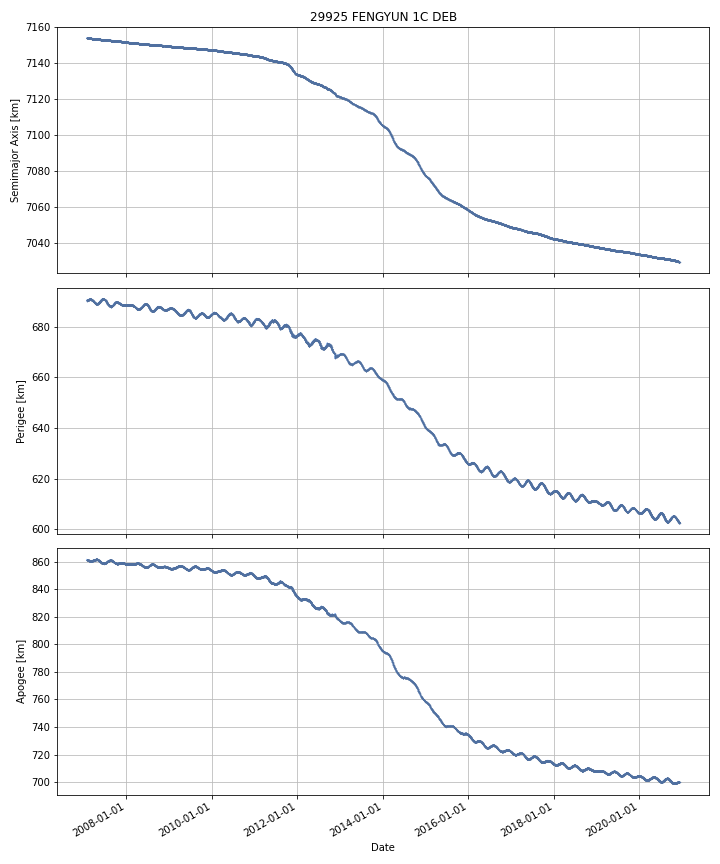

The data file committed next to this chart (first rows):
DATE, SEMIMAJOR_AXIS, PERIAPSIS, APOAPSIS, DOT_SEMIMAJOR_AXIS, DOT_PERIAPSIS, DOT_APOAPSIS
2007-01-27, 7154, 690.3, 861.3, , , 
2007-01-28, 7154, 690.3, 861.4, -0.006839, -0.02441, 0.01073
2007-01-29, 7154, 690.3, 861.3, -0.005092, 0.01374, -0.02392
2007-01-30, 7154, 690.3, 861.3, -0.01086, 0.04085, -0.06256
2007-01-31, 7154, 690.4, 861.1, -0.004408, 0.1185, -0.1273
2007-02-01, 7154, 690.4, 861.1, -0.01508, 0.009224, -0.03938
2007-02-02, 7154, 690.5, 861, -0.009177, 0.04787, -0.06623
2007-02-03, 7154, 690.5, 861, -0.006517, 0.005776, -0.01881
2007-02-04, 7154, 690.5, 861, -0.007465, 0.004826, -0.01976
2007-02-05, 7154, 690.5, 861, -0.008286, 0.01814, -0.03471
2007-02-06, 7154, 690.5, 860.9, -0.003654, 0.0343, -0.04161
2007-02-07, 7154, 690.5, 860.9, -0.006843, 0.0009378, -0.01462
2007-02-08, 7154, 690.5, 860.9, -0.008568, -0.01055, -0.006582
2007-02-09, 7154, 690.6, 860.9, -0.00508, 0.01498, -0.02514
2007-02-10, 7154, 690.5, 860.9, -0.007859, -0.01492, -0.0007958
2007-02-11, 7154, 690.6, 860.8, -0.00698, 0.02389, -0.03785
2007-02-12, 7154, 690.6, 860.8, -0.00716, 0.04281, -0.05713
2007-02-13, 7154, 690.6, 860.7, -0.00753, 0.03514, -0.0502
2007-02-14, 7154, 690.7, 860.7, -0.007079, 0.03578, -0.04994
2007-02-15, 7154, 690.7, 860.7, -0.005631, 0.009293, -0.02056
2007-02-16, 7154, 690.7, 860.6, -0.005547, 0.005697, -0.01679
2007-02-17, 7154, 690.7, 860.7, -0.004836, -0.02769, 0.01801
2007-02-18, 7154, 690.7, 860.6, -0.009432, 0.08343, -0.1023
2007-02-19, 7154, 690.7, 860.6, -0.007839, -0.01216, -0.003518
2007-02-20, 7154, 690.8, 860.5, -0.007391, 0.0275, -0.04229
2007-02-21, 7154, 690.8, 860.5, -0.004326, 0.01302, -0.02167
2007-02-22, 7154, 690.8, 860.5, -0.007411, 0.01135, -0.02617
2007-02-23, 7154, 690.9, 860.4, -0.004497, 0.1008, -0.1098
2007-02-24, 7154, 690.9, 860.3, -0.003925, 0.007014, -0.01486
2007-02-25, 7154, 690.8, 860.4, -0.0055, -0.04391, 0.03291
2007-02-26, 7154, 690.9, 860.3, -0.003934, 0.02841, -0.03627
2007-02-27, 7154, 691, 860.2, -0.007314, 0.07511, -0.08974
2007-02-28, 7154, 690.9, 860.3, -0.007608, -0.02915, 0.01393
2007-03-01, 7154, 690.9, 860.3, -0.006232, -0.01912, 0.006656
2007-03-02, 7154, 690.9, 860.3, -0.00792, -0.03323, 0.01739
2007-03-03, 7154, 690.8, 860.3, -0.00893, -0.0379, 0.02004
2007-03-04, 7154, 690.8, 860.3, -0.006437, -0.01583, 0.002955
2007-03-05, 7154, 690.8, 860.3, -0.005872, -0.03962, 0.02787
2007-03-06, 7154, 690.7, 860.4, -0.0065, -0.1006, 0.08757
2007-03-07, 7154, 690.6, 860.5, -0.005867, -0.06109, 0.04936
2007-03-08, 7154, 690.5, 860.5, -0.006328, -0.08708, 0.07442
2007-03-09, 7154, 690.5, 860.5, -0.006511, -0.009417, -0.003605
2007-03-10, 7154, 690.5, 860.5, -0.006589, -0.0215, 0.008321
2007-03-11, 7154, 690.5, 860.5, -0.008025, -0.0139, -0.002154
2007-03-12, 7154, 690.5, 860.5, -0.007075, 0.004428, -0.01858
2007-03-13, 7154, 690.5, 860.6, -0.0066, -0.0374, 0.0242
2007-03-14, 7154, 690.4, 860.6, -0.00631, -0.06256, 0.04994
2007-03-15, 7154, 690.3, 860.6, -0.006455, -0.05781, 0.0449
2007-03-16, 7154, 690.3, 860.6, -0.006012, 0.01013, -0.02215
2007-03-17, 7154, 690.3, 860.6, -0.007477, -0.0327, 0.01775
2007-03-18, 7154, 690.3, 860.6, -0.0067, 1.5269841355802782e-05, -0.01342
2007-03-19, 7154, 690.3, 860.7, -0.006515, -0.0567, 0.04366
2007-03-20, 7154, 690.2, 860.7, -0.006505, -0.07257, 0.05956
2007-03-21, 7154, 690.1, 860.8, -0.005728, -0.04445, 0.03299
2007-03-22, 7154, 690.1, 860.8, -0.005636, -0.02489, 0.01362
2007-03-23, 7154, 690.1, 860.8, -0.005968, -0.02971, 0.01778
2007-03-24, 7154, 690, 860.8, -0.005306, -0.06022, 0.04961
2007-03-25, 7154, 690, 860.9, -0.005711, -0.01844, 0.007022
2007-03-26, 7154, 689.9, 860.9, -0.007718, -0.09241, 0.07697
2007-03-27, 7154, 689.9, 861, -0.008292, -0.05758, 0.04099
... 5,006 more rows
